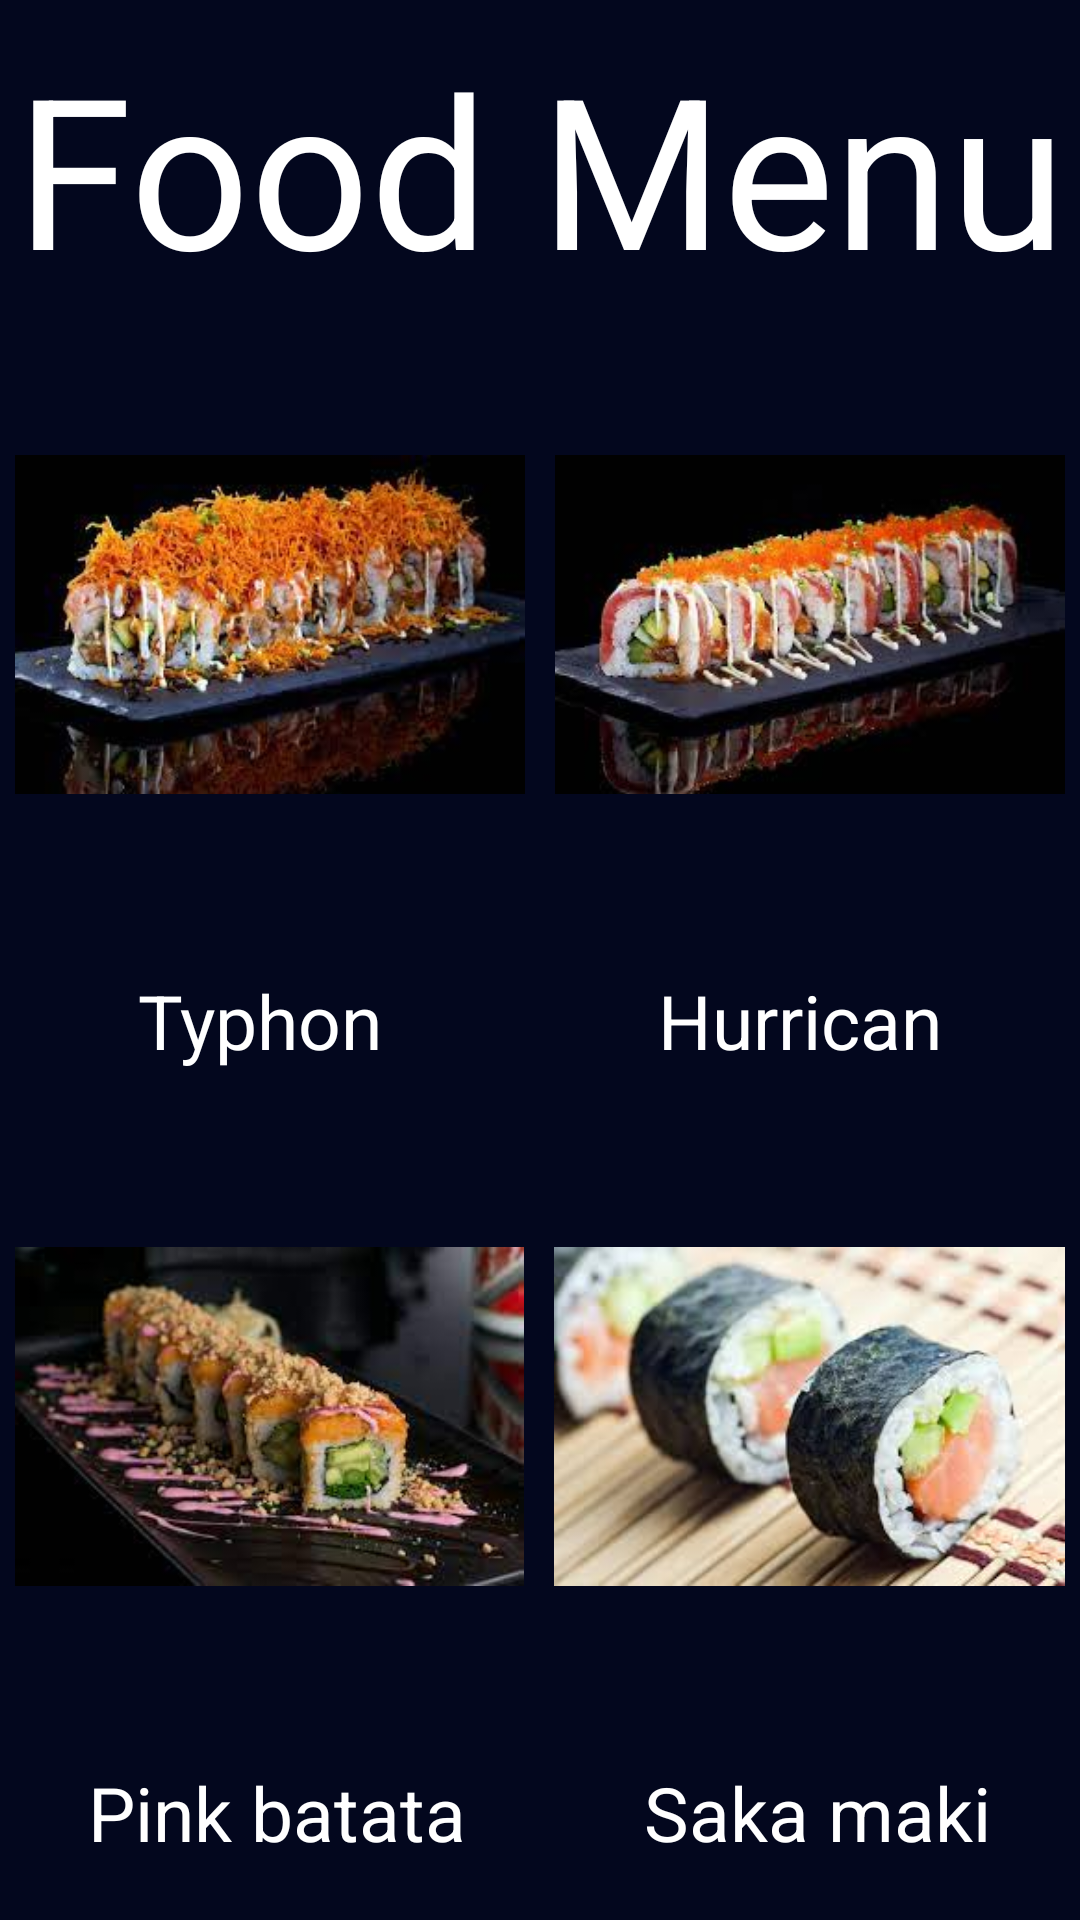

Write the Android layout XML for this screen, with the resource values it uses.
<!-- AndroidManifest.xml: application theme Theme.KotlinProject1 -->
<!-- res/layout/activity_food.xml -->
<?xml version="1.0" encoding="utf-8"?>
<LinearLayout xmlns:android="http://schemas.android.com/apk/res/android"
    xmlns:app="http://schemas.android.com/apk/res-auto"
    xmlns:tools="http://schemas.android.com/tools"
    android:layout_width="match_parent"
    android:orientation="vertical"
    android:background="@color/black"
    android:layout_height="match_parent">

    <TextView
        android:gravity="center"
        android:textSize="70sp"
        android:layout_width="match_parent"
        android:textColor="@color/white"
        android:layout_height="wrap_content"
        android:layout_weight="1"
        android:text="@string/food_menu" />

    <LinearLayout
        android:layout_width="match_parent"
        android:layout_height="wrap_content"
        android:layout_weight="1"
        android:orientation="horizontal">

        <ImageView
            android:id="@+id/typhon_img"
            android:layout_width="wrap_content"
            android:layout_height="wrap_content"
            android:scaleType="centerInside"
            android:layout_margin="5dp"
            android:layout_weight="1"
            android:src="@drawable/typhon_sushi" />

        <ImageView
            android:id="@+id/hurrican_img"
            android:layout_width="wrap_content"
            android:layout_height="wrap_content"
            android:layout_margin="5dp"
            android:layout_weight="1"
            android:src="@drawable/hurrican" />
    </LinearLayout>

    <LinearLayout
        android:layout_width="match_parent"
        android:layout_height="wrap_content"
        android:layout_weight="1"
        android:orientation="horizontal">

        <TextView
            android:id="@+id/typhon_text"
            android:layout_width="wrap_content"
            android:layout_height="wrap_content"
            android:textSize="25sp"
            android:gravity="center"
            android:textColor="@color/white"
            android:layout_weight="1"
            android:text="@string/typhon" />

        <TextView
            android:id="@+id/hurrican_text"
            android:layout_width="wrap_content"
            android:layout_height="wrap_content"
            android:textSize="25sp"
            android:gravity="center"
            android:textColor="@color/white"
            android:layout_weight="1"
            android:text="@string/hurrican" />
    </LinearLayout>

    <LinearLayout
        android:layout_width="match_parent"
        android:layout_height="wrap_content"
        android:layout_weight="1"
        android:orientation="horizontal">

        <ImageView
            android:id="@+id/pink_batata_img"
            android:layout_width="wrap_content"
            android:layout_margin="5dp"
            android:layout_height="wrap_content"
            android:layout_weight="1"
            android:src="@drawable/pink_batata_sushi" />

        <ImageView
            android:id="@+id/saka_maki_img"
            android:layout_width="wrap_content"
            android:layout_margin="5dp"
            android:layout_height="wrap_content"
            android:layout_weight="1"
            android:src="@drawable/saka_maki" />
    </LinearLayout>

    <LinearLayout
        android:layout_width="match_parent"
        android:layout_height="wrap_content"
        android:layout_weight="1"
        android:orientation="horizontal">

        <TextView
            android:id="@+id/pink_batata_text"
            android:layout_width="wrap_content"
            android:layout_height="wrap_content"
            android:textSize="25sp"
            android:gravity="center"
            android:textColor="@color/white"
            android:layout_weight="1"
            android:text="@string/pink_batata" />

        <TextView
            android:id="@+id/saka_maki_text"
            android:layout_width="wrap_content"
            android:layout_height="wrap_content"
            android:textSize="25sp"
            android:gravity="center"
            android:textColor="@color/white"
            android:layout_weight="1"
            android:text="@string/saka_maki" />
    </LinearLayout>
</LinearLayout>
<!-- resources referenced by this layout -->
<resources>
  <color name="black">#03071e</color>
  <color name="white">#FFFFFFFF</color>
  <!-- drawable hurrican: png bitmap (drawable-v24, 8755 bytes) -->
  <!-- drawable pink_batata_sushi: png bitmap (drawable-v24, 8321 bytes) -->
  <!-- drawable saka_maki: png bitmap (drawable-v24, 8457 bytes) -->
  <!-- drawable typhon_sushi: png bitmap (drawable-v24, 10574 bytes) -->
  <string name="food_menu">Food Menu</string>
  <string name="hurrican">Hurrican</string>
  <string name="pink_batata">Pink batata</string>
  <string name="saka_maki">Saka maki</string>
  <string name="typhon">Typhon</string>
  <style name="Theme.KotlinProject1" parent="Theme.MaterialComponents.DayNight.DarkActionBar">
          
          <item name="colorPrimary">@color/purple_500</item>
          <item name="colorPrimaryVariant">@color/purple_700</item>
          <item name="colorOnPrimary">@color/white</item>
          
          <item name="colorSecondary">@color/teal_200</item>
          <item name="colorSecondaryVariant">@color/teal_700</item>
          <item name="colorOnSecondary">@color/black</item>
          
          <item name="android:statusBarColor">?attr/colorPrimaryVariant</item>
          
      </style>
  <color name="purple_500">#FF6200EE</color>
  <color name="purple_700">#FF3700B3</color>
  <color name="teal_200">#FF03DAC5</color>
  <color name="teal_700">#FF018786</color>
</resources>
